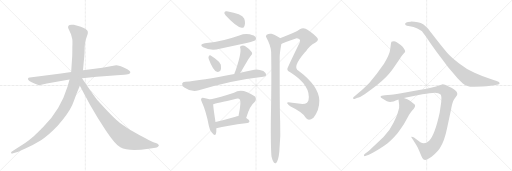
t = 0.00 s
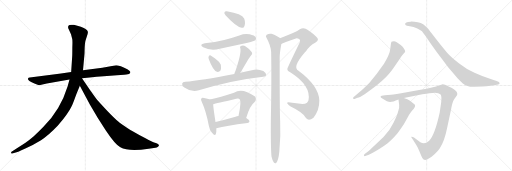
t = 2.89 s
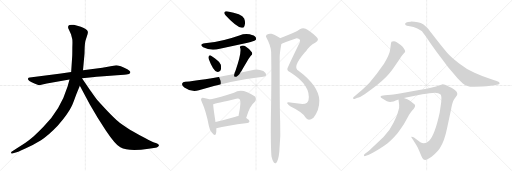
t = 5.79 s
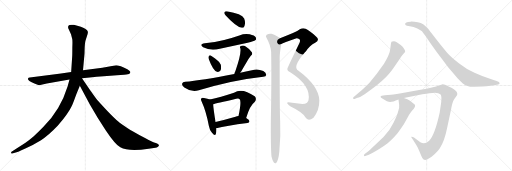
t = 8.68 s
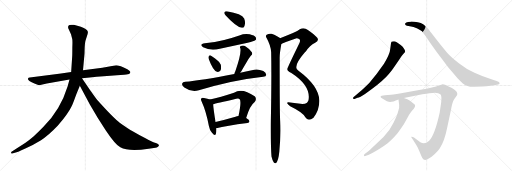
t = 11.57 s
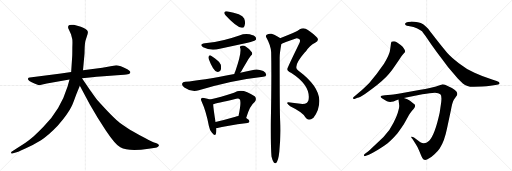
t = 14.47 s

The animated SVG that drew these frames (rendered in a browser with its animation timeline set to each time). Animation: 17 CSS @keyframes rules; one cycle of 14.47 s.

<svg version="1.1" viewBox="0 0 3072 1024" xmlns="http://www.w3.org/2000/svg">
  <g stroke="lightgray" stroke-dasharray="1,1" stroke-width="1" transform="scale(4, 4)">
    <line x1="0" y1="0" x2="256" y2="256"></line>
    <line x1="256" y1="0" x2="0" y2="256"></line>
    <line x1="128" y1="0" x2="128" y2="256"></line>
    <line x1="0" y1="128" x2="256" y2="128"></line>
    <line x1="256" y1="0" x2="512" y2="256"></line>
    <line x1="512" y1="0" x2="256" y2="256"></line>
    <line x1="384" y1="0" x2="384" y2="256"></line>
    <line x1="256" y1="128" x2="512" y2="128"></line>
    <line x1="512" y1="0" x2="768" y2="256"></line>
    <line x1="768" y1="0" x2="512" y2="256"></line>
    <line x1="640" y1="0" x2="640" y2="256"></line>
    <line x1="512" y1="128" x2="768" y2="128"></line>
  </g>
<g transform="scale(1, -1) translate(0, -850)">
   <style type="text/css">
    @keyframes keyframes0 {
      from {
       stroke: black;
       stroke-dashoffset: 858;
       stroke-width: 128;
       }
       74% {
       animation-timing-function: step-end;
       stroke: black;
       stroke-dashoffset: 0;
       stroke-width: 128;
       }
       to {
       stroke: black;
       stroke-width: 1024;
       }
       }
       #make-me-a-hanzi-animation-0 {
         animation: keyframes0 0.948242s both;
         animation-delay: 0.000000s;
         animation-timing-function: linear;
       }
    @keyframes keyframes1 {
      from {
       stroke: black;
       stroke-dashoffset: 1197;
       stroke-width: 128;
       }
       80% {
       animation-timing-function: step-end;
       stroke: black;
       stroke-dashoffset: 0;
       stroke-width: 128;
       }
       to {
       stroke: black;
       stroke-width: 1024;
       }
       }
       #make-me-a-hanzi-animation-1 {
         animation: keyframes1 1.224121s both;
         animation-delay: 0.948242s;
         animation-timing-function: linear;
       }
    @keyframes keyframes2 {
      from {
       stroke: black;
       stroke-dashoffset: 899;
       stroke-width: 128;
       }
       75% {
       animation-timing-function: step-end;
       stroke: black;
       stroke-dashoffset: 0;
       stroke-width: 128;
       }
       to {
       stroke: black;
       stroke-width: 1024;
       }
       }
       #make-me-a-hanzi-animation-2 {
         animation: keyframes2 0.981608s both;
         animation-delay: 2.172363s;
         animation-timing-function: linear;
       }
    @keyframes keyframes3 {
      from {
       stroke: black;
       stroke-dashoffset: 381;
       stroke-width: 128;
       }
       55% {
       animation-timing-function: step-end;
       stroke: black;
       stroke-dashoffset: 0;
       stroke-width: 128;
       }
       to {
       stroke: black;
       stroke-width: 1024;
       }
       }
       #make-me-a-hanzi-animation-3 {
         animation: keyframes3 0.560059s both;
         animation-delay: 3.153971s;
         animation-timing-function: linear;
       }
    @keyframes keyframes4 {
      from {
       stroke: black;
       stroke-dashoffset: 564;
       stroke-width: 128;
       }
       65% {
       animation-timing-function: step-end;
       stroke: black;
       stroke-dashoffset: 0;
       stroke-width: 128;
       }
       to {
       stroke: black;
       stroke-width: 1024;
       }
       }
       #make-me-a-hanzi-animation-4 {
         animation: keyframes4 0.708984s both;
         animation-delay: 3.714030s;
         animation-timing-function: linear;
       }
    @keyframes keyframes5 {
      from {
       stroke: black;
       stroke-dashoffset: 339;
       stroke-width: 128;
       }
       52% {
       animation-timing-function: step-end;
       stroke: black;
       stroke-dashoffset: 0;
       stroke-width: 128;
       }
       to {
       stroke: black;
       stroke-width: 1024;
       }
       }
       #make-me-a-hanzi-animation-5 {
         animation: keyframes5 0.525879s both;
         animation-delay: 4.423014s;
         animation-timing-function: linear;
       }
    @keyframes keyframes6 {
      from {
       stroke: black;
       stroke-dashoffset: 435;
       stroke-width: 128;
       }
       59% {
       animation-timing-function: step-end;
       stroke: black;
       stroke-dashoffset: 0;
       stroke-width: 128;
       }
       to {
       stroke: black;
       stroke-width: 1024;
       }
       }
       #make-me-a-hanzi-animation-6 {
         animation: keyframes6 0.604004s both;
         animation-delay: 4.948893s;
         animation-timing-function: linear;
       }
    @keyframes keyframes7 {
      from {
       stroke: black;
       stroke-dashoffset: 744;
       stroke-width: 128;
       }
       71% {
       animation-timing-function: step-end;
       stroke: black;
       stroke-dashoffset: 0;
       stroke-width: 128;
       }
       to {
       stroke: black;
       stroke-width: 1024;
       }
       }
       #make-me-a-hanzi-animation-7 {
         animation: keyframes7 0.855469s both;
         animation-delay: 5.552897s;
         animation-timing-function: linear;
       }
    @keyframes keyframes8 {
      from {
       stroke: black;
       stroke-dashoffset: 473;
       stroke-width: 128;
       }
       61% {
       animation-timing-function: step-end;
       stroke: black;
       stroke-dashoffset: 0;
       stroke-width: 128;
       }
       to {
       stroke: black;
       stroke-width: 1024;
       }
       }
       #make-me-a-hanzi-animation-8 {
         animation: keyframes8 0.634928s both;
         animation-delay: 6.408366s;
         animation-timing-function: linear;
       }
    @keyframes keyframes9 {
      from {
       stroke: black;
       stroke-dashoffset: 594;
       stroke-width: 128;
       }
       66% {
       animation-timing-function: step-end;
       stroke: black;
       stroke-dashoffset: 0;
       stroke-width: 128;
       }
       to {
       stroke: black;
       stroke-width: 1024;
       }
       }
       #make-me-a-hanzi-animation-9 {
         animation: keyframes9 0.733398s both;
         animation-delay: 7.043294s;
         animation-timing-function: linear;
       }
    @keyframes keyframes10 {
      from {
       stroke: black;
       stroke-dashoffset: 453;
       stroke-width: 128;
       }
       60% {
       animation-timing-function: step-end;
       stroke: black;
       stroke-dashoffset: 0;
       stroke-width: 128;
       }
       to {
       stroke: black;
       stroke-width: 1024;
       }
       }
       #make-me-a-hanzi-animation-10 {
         animation: keyframes10 0.618652s both;
         animation-delay: 7.776693s;
         animation-timing-function: linear;
       }
    @keyframes keyframes11 {
      from {
       stroke: black;
       stroke-dashoffset: 1077;
       stroke-width: 128;
       }
       78% {
       animation-timing-function: step-end;
       stroke: black;
       stroke-dashoffset: 0;
       stroke-width: 128;
       }
       to {
       stroke: black;
       stroke-width: 1024;
       }
       }
       #make-me-a-hanzi-animation-11 {
         animation: keyframes11 1.126465s both;
         animation-delay: 8.395345s;
         animation-timing-function: linear;
       }
    @keyframes keyframes12 {
      from {
       stroke: black;
       stroke-dashoffset: 1029;
       stroke-width: 128;
       }
       77% {
       animation-timing-function: step-end;
       stroke: black;
       stroke-dashoffset: 0;
       stroke-width: 128;
       }
       to {
       stroke: black;
       stroke-width: 1024;
       }
       }
       #make-me-a-hanzi-animation-12 {
         animation: keyframes12 1.087402s both;
         animation-delay: 9.521810s;
         animation-timing-function: linear;
       }
    @keyframes keyframes13 {
      from {
       stroke: black;
       stroke-dashoffset: 696;
       stroke-width: 128;
       }
       69% {
       animation-timing-function: step-end;
       stroke: black;
       stroke-dashoffset: 0;
       stroke-width: 128;
       }
       to {
       stroke: black;
       stroke-width: 1024;
       }
       }
       #make-me-a-hanzi-animation-13 {
         animation: keyframes13 0.816406s both;
         animation-delay: 10.609212s;
         animation-timing-function: linear;
       }
    @keyframes keyframes14 {
      from {
       stroke: black;
       stroke-dashoffset: 950;
       stroke-width: 128;
       }
       76% {
       animation-timing-function: step-end;
       stroke: black;
       stroke-dashoffset: 0;
       stroke-width: 128;
       }
       to {
       stroke: black;
       stroke-width: 1024;
       }
       }
       #make-me-a-hanzi-animation-14 {
         animation: keyframes14 1.023112s both;
         animation-delay: 11.425618s;
         animation-timing-function: linear;
       }
    @keyframes keyframes15 {
      from {
       stroke: black;
       stroke-dashoffset: 1161;
       stroke-width: 128;
       }
       79% {
       animation-timing-function: step-end;
       stroke: black;
       stroke-dashoffset: 0;
       stroke-width: 128;
       }
       to {
       stroke: black;
       stroke-width: 1024;
       }
       }
       #make-me-a-hanzi-animation-15 {
         animation: keyframes15 1.194824s both;
         animation-delay: 12.448730s;
         animation-timing-function: linear;
       }
    @keyframes keyframes16 {
      from {
       stroke: black;
       stroke-dashoffset: 702;
       stroke-width: 128;
       }
       70% {
       animation-timing-function: step-end;
       stroke: black;
       stroke-dashoffset: 0;
       stroke-width: 128;
       }
       to {
       stroke: black;
       stroke-width: 1024;
       }
       }
       #make-me-a-hanzi-animation-16 {
         animation: keyframes16 0.821289s both;
         animation-delay: 13.643555s;
         animation-timing-function: linear;
       }
</style>
<path d="M 366 410 L 179 386 Q 170 385 168 380 Q 164 367 210 348 Q 229 340 235 340 L 281 350 L 417 374 L 492 382 L 538 386 Q 579 391 622 394 L 702 399 L 745 403 Q 757 403 774 407 Q 781 410 782 417 Q 783 423 764 435 Q 746 447 725 454 Q 704 460 697 460 L 614 444 L 498 429 L 427 419 L 366 410 Z" fill="lightgray"></path> 
<path d="M 417 374 L 406 334 Q 363 192 258 87 Q 226 54 201 32 Q 166 3 153 -6 L 69 -60 Q 66 -61 67 -67 Q 68 -72 74 -70 L 84 -67 Q 101 -64 152 -40 Q 204 -16 246 10 Q 288 35 346 96 Q 411 172 429 212 Q 437 227 458 286 L 479 337 L 498 429 L 507 528 L 508 565 Q 510 594 512 603 Q 514 611 521 632 Q 529 652 527 661 Q 525 676 485 691 L 443 702 Q 423 704 417 701 Q 402 695 413 674 L 426 646 L 433 618 Q 436 610 434 568 Q 434 522 433 510 L 427 419 L 417 374 Z" fill="lightgray"></path> 
<path d="M 479 337 L 540 223 L 586 145 L 634 70 Q 690 -14 722 -33 Q 770 -60 892 -42 L 933 -36 Q 940 -35 948 -30 Q 959 -21 949 -14 Q 946 -12 930 -6 Q 914 0 873 22 Q 827 44 796 63 Q 766 81 718 115 Q 681 143 589 245 Q 584 249 541 310 L 492 382 C 475 407 449 393 479 337 Z" fill="lightgray"></path> 
<path d="M 1361 783 Q 1349 784 1347 777 Q 1343 770 1353 760 Q 1417 690 1450 685 Q 1457 684 1463 688 Q 1467 692 1470 709 Q 1471 725 1465 740 Q 1452 767 1361 783 Z" fill="lightgray"></path> 
<path d="M 1229 592 Q 1192 585 1219 568 Q 1264 544 1319 559 Q 1401 575 1486 594 Q 1526 604 1531 609 Q 1540 616 1535 626 Q 1528 638 1498 645 Q 1467 651 1436 638 Q 1393 623 1345 611 Q 1291 598 1229 592 Z" fill="lightgray"></path> 
<path d="M 1253 496 Q 1278 429 1302 420 Q 1314 416 1324 430 Q 1328 442 1325 462 Q 1321 478 1303 490 Q 1276 512 1264 518 Q 1257 522 1252 512 Q 1249 505 1253 496 Z" fill="lightgray"></path> 
<path d="M 1442 415 Q 1443 419 1447 422 Q 1463 449 1483 483 Q 1490 498 1505 517 Q 1518 527 1511 538 Q 1502 554 1474 572 Q 1461 581 1445 575 Q 1436 571 1442 561 Q 1449 530 1412 423 Q 1408 416 1406 407 C 1398 378 1427 389 1442 415 Z" fill="lightgray"></path> 
<path d="M 1406 407 Q 1205 368 1111 360 Q 1096 359 1093 350 Q 1089 338 1106 326 Q 1148 296 1193 309 Q 1382 369 1579 391 Q 1597 392 1597 401 Q 1598 414 1580 425 Q 1550 438 1526 433 Q 1481 424 1442 415 L 1406 407 Z" fill="lightgray"></path> 
<path d="M 1259 254 Q 1247 258 1224 263 Q 1212 266 1209 261 Q 1202 254 1211 239 Q 1236 185 1253 97 Q 1257 72 1272 54 Q 1290 32 1295 47 Q 1299 60 1298 82 L 1293 119 Q 1280 203 1279 226 C 1277 248 1277 248 1259 254 Z" fill="lightgray"></path> 
<path d="M 1477 143 Q 1499 218 1528 239 Q 1543 257 1528 273 Q 1453 327 1404 295 Q 1322 268 1259 254 C 1230 247 1250 220 1279 226 Q 1294 229 1417 258 Q 1432 262 1438 256 Q 1450 244 1431 155 C 1425 126 1468 114 1477 143 Z" fill="lightgray"></path> 
<path d="M 1298 82 Q 1356 97 1485 113 Q 1495 114 1497 124 Q 1497 131 1477 143 C 1453 158 1453 158 1431 155 Q 1421 154 1413 151 Q 1347 132 1293 119 C 1264 112 1269 75 1298 82 Z" fill="lightgray"></path> 
<path d="M 1688 587 Q 1697 593 1780 621 Q 1784 622 1795 617 Q 1805 610 1796 591 Q 1724 443 1724 437 Q 1723 425 1746 415 Q 1867 337 1851 250 Q 1848 243 1842 235 Q 1829 225 1803 228 Q 1764 235 1730 238 Q 1723 239 1723 231 Q 1726 224 1741 213 Q 1816 177 1832 147 Q 1841 134 1854 132 Q 1866 132 1881 144 Q 1917 192 1916 248 Q 1913 335 1791 426 Q 1752 447 1827 534 Q 1831 540 1836 544 Q 1858 578 1891 595 Q 1922 611 1896 632 Q 1859 666 1834 678 Q 1816 685 1799 675 Q 1777 657 1680 622 C 1652 612 1660 575 1688 587 Z" fill="lightgray"></path> 
<path d="M 1629 -88 Q 1635 -113 1642 -123 Q 1648 -130 1655 -128 Q 1670 -119 1676 -58 Q 1685 33 1681 123 Q 1678 174 1678 505 Q 1678 532 1688 587 C 1693 614 1693 614 1680 622 Q 1679 623 1678 624 Q 1644 645 1629 648 Q 1616 652 1600 643 Q 1591 634 1599 624 Q 1624 579 1627 538 Q 1630 375 1625 123 Q 1624 -34 1629 -88 Z" fill="lightgray"></path> 
<path d="M 2127 257 L 2145 264 Q 2159 267 2190 287 Q 2273 344 2318 390 Q 2352 429 2364 448 L 2398 497 Q 2415 523 2421 529 Q 2428 535 2430 539 L 2431 540 Q 2431 558 2404 581 Q 2377 604 2364 604 Q 2351 604 2349 601 Q 2347 598 2346 592 L 2342 561 Q 2340 539 2332 522 Q 2325 504 2304 468 Q 2261 405 2217 355 Q 2189 327 2170 310 L 2122 269 Q 2117 264 2119 260 Q 2122 255 2127 257 Z" fill="lightgray"></path> 
<path d="M 2843 330 L 2893 332 Q 2919 334 2943 337 L 2982 343 Q 2998 344 2998 352 Q 2998 360 2980 365 L 2957 372 Q 2896 391 2847 414 Q 2799 436 2753 472 Q 2707 507 2684 533 Q 2661 559 2615 618 Q 2570 676 2569 678 L 2550 697 Q 2531 715 2486 720 Q 2468 722 2464 721 L 2448 719 Q 2436 717 2432 712 Q 2429 707 2433 701 Q 2437 696 2459 694 Q 2481 691 2504 680 Q 2527 668 2532 663 Q 2537 657 2552 636 L 2589 583 Q 2619 540 2652 497 L 2689 448 L 2748 378 Q 2768 358 2777 350 Q 2805 328 2843 330 Z" fill="lightgray"></path> 
<path d="M 2577 292 L 2610 294 Q 2632 294 2642 285 Q 2652 276 2647 236 L 2638 174 Q 2609 41 2575 6 Q 2563 -3 2558 -5 Q 2540 -12 2522 -2 L 2484 26 Q 2471 33 2468 30 Q 2466 26 2474 18 L 2494 -13 Q 2505 -28 2517 -58 Q 2529 -89 2535 -98 Q 2543 -115 2565 -105 Q 2587 -95 2607 -75 Q 2628 -55 2638 -40 Q 2667 4 2682 80 L 2706 192 Q 2713 235 2724 254 L 2742 280 L 2744 287 L 2742 296 Q 2740 301 2727 312 Q 2715 324 2689 334 Q 2668 345 2656 345 L 2638 340 L 2616 332 Q 2533 313 2523 312 L 2440 298 Q 2368 285 2346 283 L 2309 280 L 2290 277 Q 2275 271 2294 260 Q 2326 239 2341 239 Q 2356 239 2391 254 L 2423 263 L 2534 286 Q 2560 290 2577 292 Z" fill="lightgray"></path> 
<path d="M 2391 254 L 2395 221 Q 2397 208 2390 187 Q 2385 163 2361 115 Q 2338 66 2301 29 L 2252 -18 Q 2218 -50 2212 -55 L 2190 -72 Q 2181 -79 2184 -84 Q 2188 -89 2196 -84 L 2213 -77 Q 2233 -68 2268 -47 Q 2303 -26 2326 -8 Q 2349 10 2384 50 Q 2418 98 2423 106 L 2453 160 Q 2462 175 2472 187 Q 2498 213 2488 224 L 2460 246 Q 2447 256 2423 263 C 2395 273 2389 275 2391 254 Z" fill="lightgray"></path> 
      <clipPath id="make-me-a-hanzi-clip-0">
      <path d="M 366 410 L 179 386 Q 170 385 168 380 Q 164 367 210 348 Q 229 340 235 340 L 281 350 L 417 374 L 492 382 L 538 386 Q 579 391 622 394 L 702 399 L 745 403 Q 757 403 774 407 Q 781 410 782 417 Q 783 423 764 435 Q 746 447 725 454 Q 704 460 697 460 L 614 444 L 498 429 L 427 419 L 366 410 Z" fill="lightgray"></path>
      </clipPath>
      <path clip-path="url(#make-me-a-hanzi-clip-0)" d="M 176 378 L 236 367 L 494 406 L 698 429 L 772 417 " fill="none" id="make-me-a-hanzi-animation-0" stroke-dasharray="730 1460" stroke-linecap="round"></path>

      <clipPath id="make-me-a-hanzi-clip-1">
      <path d="M 417 374 L 406 334 Q 363 192 258 87 Q 226 54 201 32 Q 166 3 153 -6 L 69 -60 Q 66 -61 67 -67 Q 68 -72 74 -70 L 84 -67 Q 101 -64 152 -40 Q 204 -16 246 10 Q 288 35 346 96 Q 411 172 429 212 Q 437 227 458 286 L 479 337 L 498 429 L 507 528 L 508 565 Q 510 594 512 603 Q 514 611 521 632 Q 529 652 527 661 Q 525 676 485 691 L 443 702 Q 423 704 417 701 Q 402 695 413 674 L 426 646 L 433 618 Q 436 610 434 568 Q 434 522 433 510 L 427 419 L 417 374 Z" fill="lightgray"></path>
      </clipPath>
      <path clip-path="url(#make-me-a-hanzi-clip-1)" d="M 424 686 L 475 645 L 471 535 L 463 428 L 451 367 L 401 230 L 355 154 L 265 55 L 180 -8 L 72 -65 " fill="none" id="make-me-a-hanzi-animation-1" stroke-dasharray="1069 2138" stroke-linecap="round"></path>

      <clipPath id="make-me-a-hanzi-clip-2">
      <path d="M 479 337 L 540 223 L 586 145 L 634 70 Q 690 -14 722 -33 Q 770 -60 892 -42 L 933 -36 Q 940 -35 948 -30 Q 959 -21 949 -14 Q 946 -12 930 -6 Q 914 0 873 22 Q 827 44 796 63 Q 766 81 718 115 Q 681 143 589 245 Q 584 249 541 310 L 492 382 C 475 407 449 393 479 337 Z" fill="lightgray"></path>
      </clipPath>
      <path clip-path="url(#make-me-a-hanzi-clip-2)" d="M 491 373 L 498 339 L 584 205 L 657 111 L 727 39 L 763 14 L 805 0 L 945 -22 " fill="none" id="make-me-a-hanzi-animation-2" stroke-dasharray="771 1542" stroke-linecap="round"></path>

      <clipPath id="make-me-a-hanzi-clip-3">
      <path d="M 1361 783 Q 1349 784 1347 777 Q 1343 770 1353 760 Q 1417 690 1450 685 Q 1457 684 1463 688 Q 1467 692 1470 709 Q 1471 725 1465 740 Q 1452 767 1361 783 Z" fill="lightgray"></path>
      </clipPath>
      <path clip-path="url(#make-me-a-hanzi-clip-3)" d="M 1357 772 L 1433 728 L 1454 697 " fill="none" id="make-me-a-hanzi-animation-3" stroke-dasharray="253 506" stroke-linecap="round"></path>

      <clipPath id="make-me-a-hanzi-clip-4">
      <path d="M 1229 592 Q 1192 585 1219 568 Q 1264 544 1319 559 Q 1401 575 1486 594 Q 1526 604 1531 609 Q 1540 616 1535 626 Q 1528 638 1498 645 Q 1467 651 1436 638 Q 1393 623 1345 611 Q 1291 598 1229 592 Z" fill="lightgray"></path>
      </clipPath>
      <path clip-path="url(#make-me-a-hanzi-clip-4)" d="M 1221 581 L 1281 575 L 1464 618 L 1524 620 " fill="none" id="make-me-a-hanzi-animation-4" stroke-dasharray="436 872" stroke-linecap="round"></path>

      <clipPath id="make-me-a-hanzi-clip-5">
      <path d="M 1253 496 Q 1278 429 1302 420 Q 1314 416 1324 430 Q 1328 442 1325 462 Q 1321 478 1303 490 Q 1276 512 1264 518 Q 1257 522 1252 512 Q 1249 505 1253 496 Z" fill="lightgray"></path>
      </clipPath>
      <path clip-path="url(#make-me-a-hanzi-clip-5)" d="M 1262 507 L 1300 457 L 1307 438 " fill="none" id="make-me-a-hanzi-animation-5" stroke-dasharray="211 422" stroke-linecap="round"></path>

      <clipPath id="make-me-a-hanzi-clip-6">
      <path d="M 1442 415 Q 1443 419 1447 422 Q 1463 449 1483 483 Q 1490 498 1505 517 Q 1518 527 1511 538 Q 1502 554 1474 572 Q 1461 581 1445 575 Q 1436 571 1442 561 Q 1449 530 1412 423 Q 1408 416 1406 407 C 1398 378 1427 389 1442 415 Z" fill="lightgray"></path>
      </clipPath>
      <path clip-path="url(#make-me-a-hanzi-clip-6)" d="M 1454 566 L 1475 530 L 1435 436 L 1412 410 " fill="none" id="make-me-a-hanzi-animation-6" stroke-dasharray="307 614" stroke-linecap="round"></path>

      <clipPath id="make-me-a-hanzi-clip-7">
      <path d="M 1406 407 Q 1205 368 1111 360 Q 1096 359 1093 350 Q 1089 338 1106 326 Q 1148 296 1193 309 Q 1382 369 1579 391 Q 1597 392 1597 401 Q 1598 414 1580 425 Q 1550 438 1526 433 Q 1481 424 1442 415 L 1406 407 Z" fill="lightgray"></path>
      </clipPath>
      <path clip-path="url(#make-me-a-hanzi-clip-7)" d="M 1106 345 L 1169 335 L 1509 406 L 1543 411 L 1585 404 " fill="none" id="make-me-a-hanzi-animation-7" stroke-dasharray="616 1232" stroke-linecap="round"></path>

      <clipPath id="make-me-a-hanzi-clip-8">
      <path d="M 1259 254 Q 1247 258 1224 263 Q 1212 266 1209 261 Q 1202 254 1211 239 Q 1236 185 1253 97 Q 1257 72 1272 54 Q 1290 32 1295 47 Q 1299 60 1298 82 L 1293 119 Q 1280 203 1279 226 C 1277 248 1277 248 1259 254 Z" fill="lightgray"></path>
      </clipPath>
      <path clip-path="url(#make-me-a-hanzi-clip-8)" d="M 1218 253 L 1243 231 L 1251 216 L 1284 53 " fill="none" id="make-me-a-hanzi-animation-8" stroke-dasharray="345 690" stroke-linecap="round"></path>

      <clipPath id="make-me-a-hanzi-clip-9">
      <path d="M 1477 143 Q 1499 218 1528 239 Q 1543 257 1528 273 Q 1453 327 1404 295 Q 1322 268 1259 254 C 1230 247 1250 220 1279 226 Q 1294 229 1417 258 Q 1432 262 1438 256 Q 1450 244 1431 155 C 1425 126 1468 114 1477 143 Z" fill="lightgray"></path>
      </clipPath>
      <path clip-path="url(#make-me-a-hanzi-clip-9)" d="M 1266 252 L 1292 245 L 1430 283 L 1460 276 L 1483 253 L 1460 172 L 1472 156 " fill="none" id="make-me-a-hanzi-animation-9" stroke-dasharray="466 932" stroke-linecap="round"></path>

      <clipPath id="make-me-a-hanzi-clip-10">
      <path d="M 1298 82 Q 1356 97 1485 113 Q 1495 114 1497 124 Q 1497 131 1477 143 C 1453 158 1453 158 1431 155 Q 1421 154 1413 151 Q 1347 132 1293 119 C 1264 112 1269 75 1298 82 Z" fill="lightgray"></path>
      </clipPath>
      <path clip-path="url(#make-me-a-hanzi-clip-10)" d="M 1302 89 L 1318 107 L 1411 127 L 1465 129 L 1488 124 " fill="none" id="make-me-a-hanzi-animation-10" stroke-dasharray="325 650" stroke-linecap="round"></path>

      <clipPath id="make-me-a-hanzi-clip-11">
      <path d="M 1688 587 Q 1697 593 1780 621 Q 1784 622 1795 617 Q 1805 610 1796 591 Q 1724 443 1724 437 Q 1723 425 1746 415 Q 1867 337 1851 250 Q 1848 243 1842 235 Q 1829 225 1803 228 Q 1764 235 1730 238 Q 1723 239 1723 231 Q 1726 224 1741 213 Q 1816 177 1832 147 Q 1841 134 1854 132 Q 1866 132 1881 144 Q 1917 192 1916 248 Q 1913 335 1791 426 Q 1752 447 1827 534 Q 1831 540 1836 544 Q 1858 578 1891 595 Q 1922 611 1896 632 Q 1859 666 1834 678 Q 1816 685 1799 675 Q 1777 657 1680 622 C 1652 612 1660 575 1688 587 Z" fill="lightgray"></path>
      </clipPath>
      <path clip-path="url(#make-me-a-hanzi-clip-11)" d="M 1687 593 L 1700 612 L 1779 641 L 1818 645 L 1844 618 L 1767 486 L 1753 440 L 1765 423 L 1832 368 L 1861 329 L 1881 282 L 1880 229 L 1857 191 L 1731 230 " fill="none" id="make-me-a-hanzi-animation-11" stroke-dasharray="949 1898" stroke-linecap="round"></path>

      <clipPath id="make-me-a-hanzi-clip-12">
      <path d="M 1629 -88 Q 1635 -113 1642 -123 Q 1648 -130 1655 -128 Q 1670 -119 1676 -58 Q 1685 33 1681 123 Q 1678 174 1678 505 Q 1678 532 1688 587 C 1693 614 1693 614 1680 622 Q 1679 623 1678 624 Q 1644 645 1629 648 Q 1616 652 1600 643 Q 1591 634 1599 624 Q 1624 579 1627 538 Q 1630 375 1625 123 Q 1624 -34 1629 -88 Z" fill="lightgray"></path>
      </clipPath>
      <path clip-path="url(#make-me-a-hanzi-clip-12)" d="M 1608 633 L 1626 624 L 1650 597 L 1654 565 L 1651 -119 " fill="none" id="make-me-a-hanzi-animation-12" stroke-dasharray="901 1802" stroke-linecap="round"></path>

      <clipPath id="make-me-a-hanzi-clip-13">
      <path d="M 2127 257 L 2145 264 Q 2159 267 2190 287 Q 2273 344 2318 390 Q 2352 429 2364 448 L 2398 497 Q 2415 523 2421 529 Q 2428 535 2430 539 L 2431 540 Q 2431 558 2404 581 Q 2377 604 2364 604 Q 2351 604 2349 601 Q 2347 598 2346 592 L 2342 561 Q 2340 539 2332 522 Q 2325 504 2304 468 Q 2261 405 2217 355 Q 2189 327 2170 310 L 2122 269 Q 2117 264 2119 260 Q 2122 255 2127 257 Z" fill="lightgray"></path>
      </clipPath>
      <path clip-path="url(#make-me-a-hanzi-clip-13)" d="M 2358 593 L 2376 562 L 2380 541 L 2323 442 L 2287 397 L 2214 326 L 2125 263 " fill="none" id="make-me-a-hanzi-animation-13" stroke-dasharray="568 1136" stroke-linecap="round"></path>

      <clipPath id="make-me-a-hanzi-clip-14">
      <path d="M 2843 330 L 2893 332 Q 2919 334 2943 337 L 2982 343 Q 2998 344 2998 352 Q 2998 360 2980 365 L 2957 372 Q 2896 391 2847 414 Q 2799 436 2753 472 Q 2707 507 2684 533 Q 2661 559 2615 618 Q 2570 676 2569 678 L 2550 697 Q 2531 715 2486 720 Q 2468 722 2464 721 L 2448 719 Q 2436 717 2432 712 Q 2429 707 2433 701 Q 2437 696 2459 694 Q 2481 691 2504 680 Q 2527 668 2532 663 Q 2537 657 2552 636 L 2589 583 Q 2619 540 2652 497 L 2689 448 L 2748 378 Q 2768 358 2777 350 Q 2805 328 2843 330 Z" fill="lightgray"></path>
      </clipPath>
      <path clip-path="url(#make-me-a-hanzi-clip-14)" d="M 2440 707 L 2492 704 L 2542 679 L 2696 482 L 2808 383 L 2860 367 L 2991 352 " fill="none" id="make-me-a-hanzi-animation-14" stroke-dasharray="822 1644" stroke-linecap="round"></path>

      <clipPath id="make-me-a-hanzi-clip-15">
      <path d="M 2577 292 L 2610 294 Q 2632 294 2642 285 Q 2652 276 2647 236 L 2638 174 Q 2609 41 2575 6 Q 2563 -3 2558 -5 Q 2540 -12 2522 -2 L 2484 26 Q 2471 33 2468 30 Q 2466 26 2474 18 L 2494 -13 Q 2505 -28 2517 -58 Q 2529 -89 2535 -98 Q 2543 -115 2565 -105 Q 2587 -95 2607 -75 Q 2628 -55 2638 -40 Q 2667 4 2682 80 L 2706 192 Q 2713 235 2724 254 L 2742 280 L 2744 287 L 2742 296 Q 2740 301 2727 312 Q 2715 324 2689 334 Q 2668 345 2656 345 L 2638 340 L 2616 332 Q 2533 313 2523 312 L 2440 298 Q 2368 285 2346 283 L 2309 280 L 2290 277 Q 2275 271 2294 260 Q 2326 239 2341 239 Q 2356 239 2391 254 L 2423 263 L 2534 286 Q 2560 290 2577 292 Z" fill="lightgray"></path>
      </clipPath>
      <path clip-path="url(#make-me-a-hanzi-clip-15)" d="M 2292 269 L 2343 261 L 2431 283 L 2607 314 L 2660 312 L 2682 295 L 2690 283 L 2659 122 L 2638 46 L 2603 -22 L 2562 -50 L 2528 -29 L 2477 24 L 2471 24 " fill="none" id="make-me-a-hanzi-animation-15" stroke-dasharray="1033 2066" stroke-linecap="round"></path>

      <clipPath id="make-me-a-hanzi-clip-16">
      <path d="M 2391 254 L 2395 221 Q 2397 208 2390 187 Q 2385 163 2361 115 Q 2338 66 2301 29 L 2252 -18 Q 2218 -50 2212 -55 L 2190 -72 Q 2181 -79 2184 -84 Q 2188 -89 2196 -84 L 2213 -77 Q 2233 -68 2268 -47 Q 2303 -26 2326 -8 Q 2349 10 2384 50 Q 2418 98 2423 106 L 2453 160 Q 2462 175 2472 187 Q 2498 213 2488 224 L 2460 246 Q 2447 256 2423 263 C 2395 273 2389 275 2391 254 Z" fill="lightgray"></path>
      </clipPath>
      <path clip-path="url(#make-me-a-hanzi-clip-16)" d="M 2398 249 L 2430 224 L 2437 208 L 2370 73 L 2308 5 L 2226 -59 L 2190 -79 " fill="none" id="make-me-a-hanzi-animation-16" stroke-dasharray="574 1148" stroke-linecap="round"></path>

</g>
</svg>
